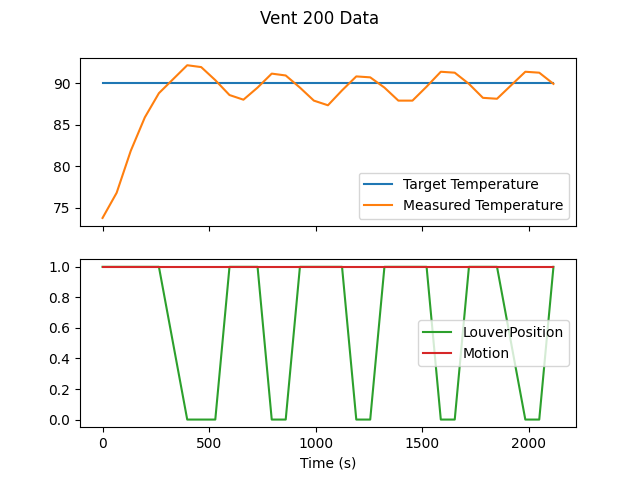

Values plotted in this chart, from the file beside it:
Timestamp| Target Temperature| Measured Temperature| LouverPosition| Motion
2023-04-19T18:12:20.194073| 90| 73.74| 1| True
2023-04-19T18:13:26.337588| 90| 76.78| 1| True
2023-04-19T18:14:32.489739| 90| 81.84| 1| True
2023-04-19T18:15:38.638489| 90| 85.89| 1| True
2023-04-19T18:16:44.789733| 90| 88.81| 1| True
2023-04-19T18:18:57.660919| 90| 92.19| 0| True
2023-04-19T18:20:03.246402| 90| 91.96| 0| True
2023-04-19T18:21:09.405490| 90| 90.39| 0| True
2023-04-19T18:22:16.078224| 90| 88.59| 1| True
2023-04-19T18:23:21.489849| 90| 88.03| 1| True
2023-04-19T18:24:27.844649| 90| 89.49| 1| True
2023-04-19T18:25:34.356159| 90| 91.17| 0| True
2023-04-19T18:26:39.943121| 90| 90.95| 0| True
2023-04-19T18:27:46.628284| 90| 89.49| 1| True
2023-04-19T18:28:52.097861| 90| 87.91| 1| True
2023-04-19T18:29:58.188793| 90| 87.35| 1| True
2023-04-19T18:31:04.350354| 90| 89.15| 1| True
2023-04-19T18:32:11.225065| 90| 90.84| 0| True
2023-04-19T18:33:16.641874| 90| 90.72| 0| True
2023-04-19T18:34:23.343303| 90| 89.49| 1| True
2023-04-19T18:35:28.740196| 90| 87.91| 1| True
2023-04-19T18:36:34.899627| 90| 87.91| 1| True
2023-04-19T18:37:41.250646| 90| 89.6| 1| True
2023-04-19T18:38:47.929957| 90| 91.4| 0| True
2023-04-19T18:39:53.343146| 90| 91.29| 0| True
2023-04-19T18:41:00.018217| 90| 89.94| 1| True
2023-04-19T18:42:05.657498| 90| 88.25| 1| True
2023-04-19T18:43:11.800726| 90| 88.14| 1| True
2023-04-19T18:45:24.677901| 90| 91.4| 0| True
2023-04-19T18:46:30.045401| 90| 91.29| 0| True
2023-04-19T18:47:36.726383| 90| 89.94| 1| True
